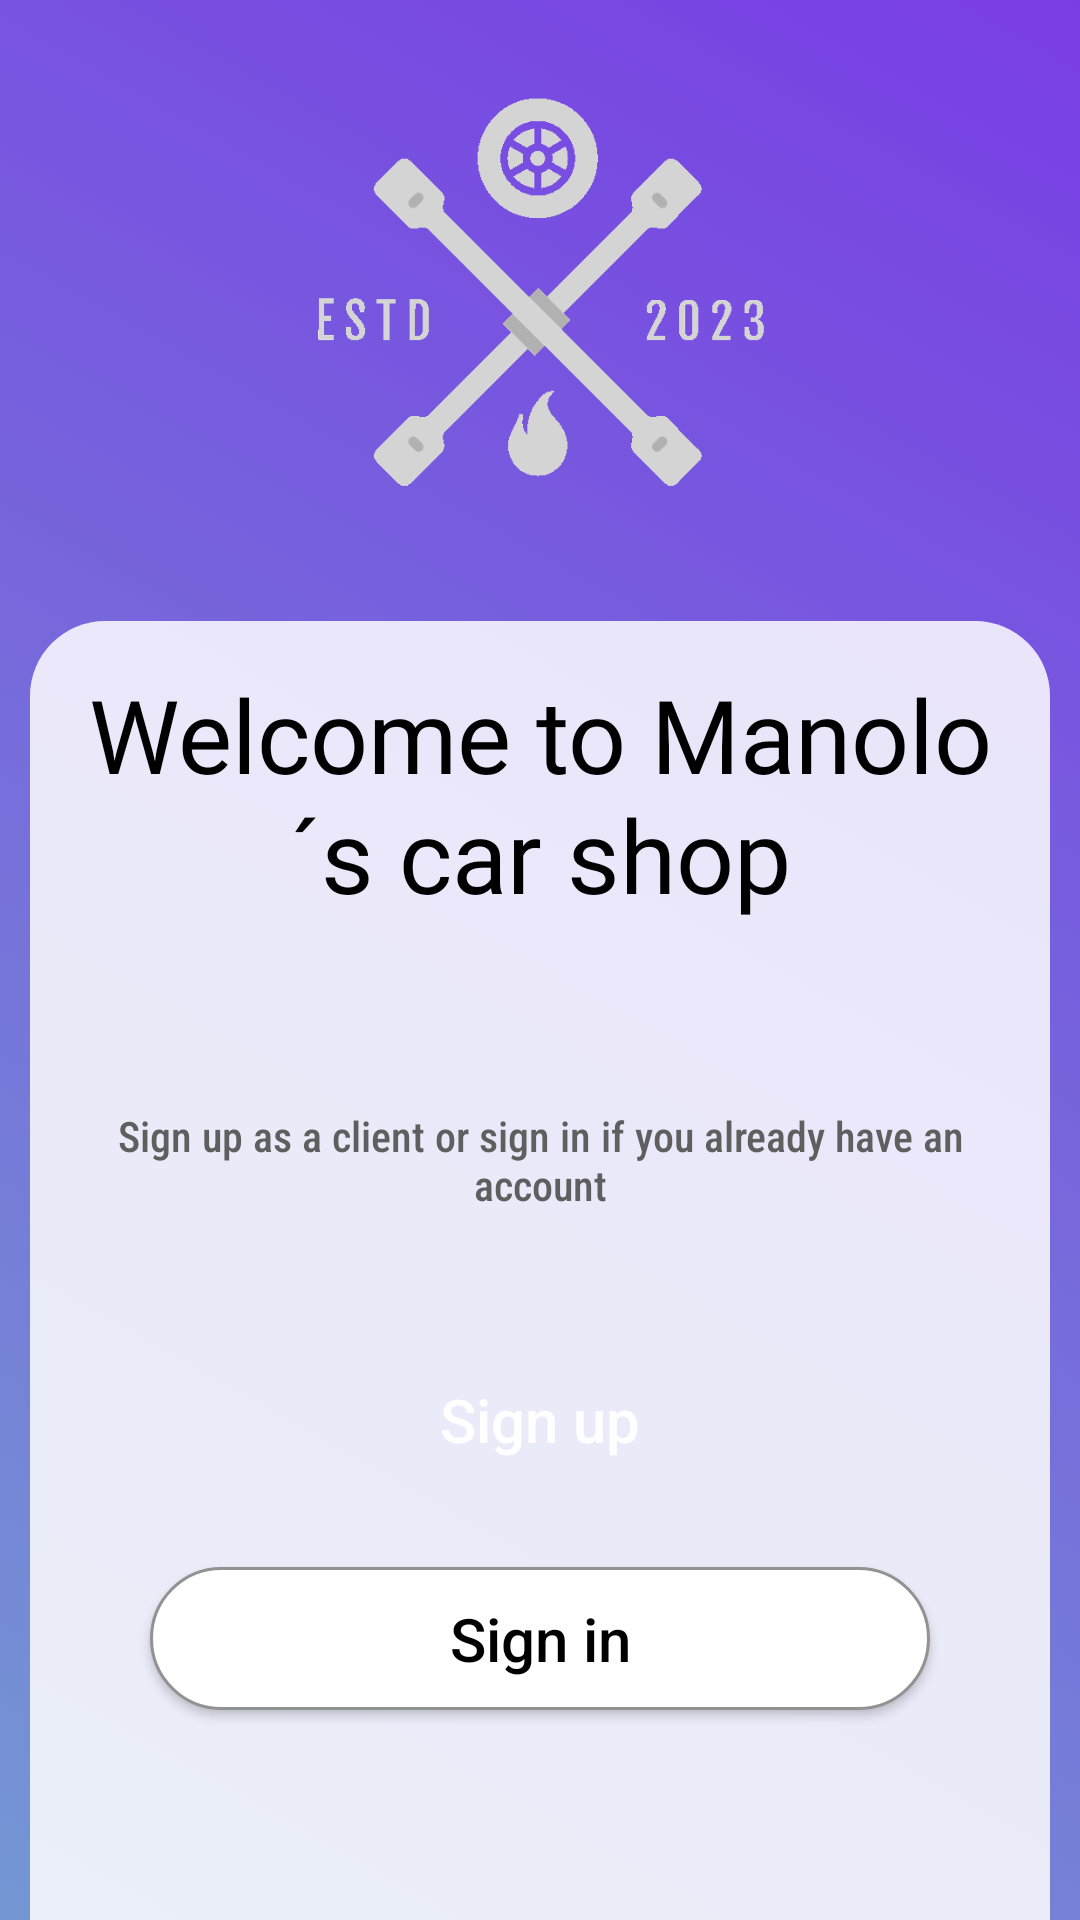

Here is an Android app screen rendered from its layout file. Give the layout XML and the strings, colors and styles it references.
<!-- AndroidManifest.xml: application theme Theme.GestionTaller -->
<!-- res/layout/activity_landing_page.xml -->
<?xml version="1.0" encoding="utf-8"?>
<LinearLayout xmlns:android="http://schemas.android.com/apk/res/android"
    xmlns:app="http://schemas.android.com/apk/res-auto"
    xmlns:tools="http://schemas.android.com/tools"
    android:id="@+id/main"
    android:layout_width="match_parent"
    android:layout_height="match_parent"
    android:background="@drawable/grdient_list"
    android:orientation="vertical"
    tools:context=".views.login_activities.LandingPage">

    <ImageView
        android:id="@+id/imageView2"
        android:layout_width="match_parent"
        android:layout_height="wrap_content"
        android:layout_margin="25dp"
        android:layout_weight="100"
        android:scaleType="fitCenter"
        app:srcCompat="@drawable/logotaller" />

    <TextView
        android:id="@+id/welcome_text"
        android:layout_width="match_parent"
        android:layout_height="wrap_content"
        android:layout_marginHorizontal="10dp"
        android:layout_weight="1"
        android:background="@drawable/prueba"
        android:fontFamily="@font/audiowide"
        android:padding="15dp"
        android:text="@string/app_greetings"
        android:textAlignment="center"
        android:textAllCaps="false"
        android:textColor="#000000"
        android:textSize="34sp"
        android:typeface="normal"
        app:layout_constraintBottom_toBottomOf="parent"
        app:layout_constraintEnd_toEndOf="parent"
        app:layout_constraintHorizontal_bias="0.0"
        app:layout_constraintStart_toStartOf="parent"
        app:layout_constraintTop_toTopOf="parent"
        app:layout_constraintVertical_bias="0.468" />

    <LinearLayout
        android:layout_width="match_parent"
        android:layout_height="wrap_content"
        android:layout_marginHorizontal="10dp"
        android:layout_weight="1"
        android:background="#D8FFFFFF"
        android:orientation="vertical"
        app:layout_constraintBottom_toBottomOf="parent"
        app:layout_constraintEnd_toEndOf="parent"
        app:layout_constraintStart_toStartOf="parent"
        app:layout_constraintTop_toBottomOf="@+id/welcome_text">

        <View
            android:id="@+id/divider"
            android:layout_width="match_parent"
            android:layout_height="2dp"
            android:layout_marginHorizontal="15dp"
            android:background="@drawable/round_button_filled" />

        <TextView
            android:id="@+id/welcom_mesage"
            android:layout_width="match_parent"
            android:layout_height="wrap_content"
            android:layout_marginHorizontal="25dp"
            android:layout_marginTop="45dp"
            android:fontFamily="sans-serif-condensed-medium"
            android:text="@string/login_message"
            android:textAlignment="center"
            android:textColor="@color/grey"
            android:textSize="14sp" />

        <androidx.appcompat.widget.AppCompatButton
            android:id="@+id/signUp_button"
            style="@android:style/Widget.Button"
            android:layout_width="match_parent"
            android:layout_height="wrap_content"
            android:layout_marginHorizontal="40dp"
            android:layout_marginTop="45dp"
            android:background="@drawable/round_button_filled"
            android:fontFamily="sans-serif-medium"
            android:text="@string/sign_up"
            android:textAlignment="center"
            android:textColor="@android:color/white"
            android:textSize="20sp" />

        <androidx.appcompat.widget.AppCompatButton
            android:id="@+id/signIn_button"
            style="@android:style/Widget.Button"
            android:layout_width="match_parent"
            android:layout_height="wrap_content"
            android:layout_marginHorizontal="40dp"
            android:layout_marginTop="25dp"
            android:layout_marginBottom="70dp"
            android:background="@drawable/rounded_button"
            android:fontFamily="sans-serif-medium"
            android:text="@string/sign_in"
            android:textAlignment="center"
            android:textSize="20sp" />

    </LinearLayout>

</LinearLayout>
<!-- resources referenced by this layout -->
<resources>
  <color name="grey">#5F5F5F</color>
  <!-- drawable grdient_list (drawable) -->
  <?xml version="1.0" encoding="utf-8"?>
  <animation-list xmlns:android="http://schemas.android.com/apk/res/android">
  
      <item android:drawable="@drawable/gradient_one"
          android:duration="5000"/>
  
      <item android:drawable="@drawable/gradient_two"
          android:duration="5000"/>
  
      <item android:drawable="@drawable/gradient_three"
          android:duration="5000"/>
      <item android:drawable="@drawable/gradient_four"
          android:duration="5000"/>
  </animation-list>
  <!-- drawable logotaller: png bitmap (drawable-nodpi, 10328 bytes) -->
  <!-- drawable prueba (drawable) -->
  <?xml version="1.0" encoding="utf-8"?>
  <selector xmlns:android="http://schemas.android.com/apk/res/android">
  <item>
      <shape android:shape="rectangle">
          <solid android:color="#D8FFFFFF"/>
          <corners android:topLeftRadius="25dp" android:topRightRadius="25dp"/>
      </shape>
  </item>
  </selector>
  <!-- drawable rounded_button (drawable) -->
  <?xml version="1.0" encoding="utf-8"?>
  <selector xmlns:android="http://schemas.android.com/apk/res/android">
  <item>
      <shape android:shape="rectangle">
          <solid android:color="@color/white"/>
          <corners android:radius="100dp"/>
          <stroke android:color="#929292" android:width="1dp"/>
      </shape>
  </item>
  </selector>
  <string name="app_greetings">Welcome to Manolo´s car shop</string>
  <string name="login_message">Sign up as a client or sign in if you already have an account</string>
  <string name="sign_in">Sign in</string>
  <string name="sign_up">Sign up</string>
  <style name="Theme.GestionTaller" parent="Base.Theme.GestionTaller" />
  <!-- drawable gradient_one (drawable) -->
  <?xml version="1.0" encoding="utf-8"?>
  <shape xmlns:android="http://schemas.android.com/apk/res/android"
      android:shape="rectangle">
   <gradient
       android:angle="225"
       android:endColor="#7497D3"
       android:startColor="@color/purple"
       >
   </gradient>
  </shape>
  <!-- drawable gradient_two (drawable) -->
  <?xml version="1.0" encoding="utf-8"?>
  <shape xmlns:android="http://schemas.android.com/apk/res/android"
      android:shape="rectangle">
      <gradient
          android:angle="225"
          android:endColor="@color/blue"
          android:startColor="#60E7BE"
          >
      </gradient>
  </shape>
  <!-- drawable gradient_three (drawable) -->
  <?xml version="1.0" encoding="utf-8"?>
  <shape xmlns:android="http://schemas.android.com/apk/res/android"
      android:shape="rectangle">
      <gradient
          android:angle="225"
          android:endColor="#E69AC0"
          android:startColor="@color/blue"
          >
      </gradient>
  </shape>
  <!-- drawable gradient_four (drawable) -->
  <?xml version="1.0" encoding="utf-8"?>
  <shape xmlns:android="http://schemas.android.com/apk/res/android"
      android:shape="rectangle">
      <gradient
          android:angle="225"
          android:endColor="#1A6F64"
          android:startColor="#80BEE0"
          >
      </gradient>
  </shape>
  <color name="white">#FFFFFFFF</color>
  <style name="Base.Theme.GestionTaller" parent="Theme.MaterialComponents.Light.NoActionBar">
          
      </style>
  <color name="purple">#793DE4</color>
  <color name="blue">#3F51B5</color>
</resources>
